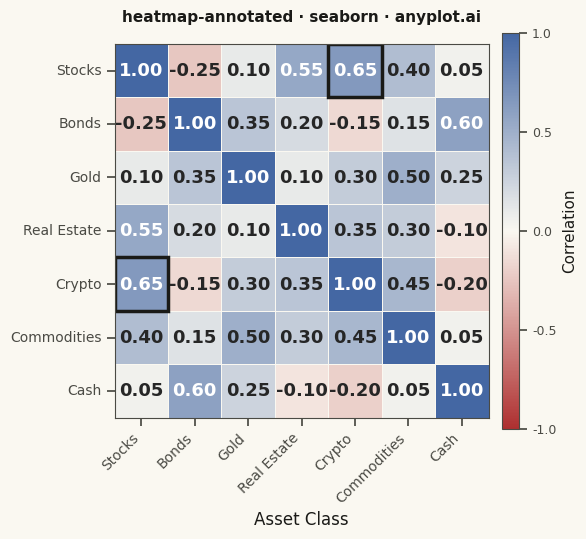

Source code (Python):
""" anyplot.ai
heatmap-annotated: Annotated Heatmap
Library: seaborn 0.13.2 | Python 3.13.14
Quality: 89/100 | Updated: 2026-08-05
"""

import os

import matplotlib.pyplot as plt
import numpy as np
import pandas as pd
import seaborn as sns
from matplotlib.colors import LinearSegmentedColormap


# Theme tokens
THEME = os.getenv("ANYPLOT_THEME", "light")
PAGE_BG = "#FAF8F1" if THEME == "light" else "#1A1A17"
ELEVATED_BG = "#FFFDF6" if THEME == "light" else "#242420"
INK = "#1A1A17" if THEME == "light" else "#F0EFE8"
INK_SOFT = "#4A4A44" if THEME == "light" else "#B8B7B0"

# Global theme — idiomatic seaborn styling rather than per-artist overrides
sns.set_theme(
    style="ticks",
    rc={
        "figure.facecolor": PAGE_BG,
        "axes.facecolor": PAGE_BG,
        "axes.edgecolor": INK_SOFT,
        "axes.labelcolor": INK,
        "text.color": INK,
        "xtick.color": INK_SOFT,
        "ytick.color": INK_SOFT,
    },
)

# Imprint diverging colormap — correlations have a meaningful zero midpoint
imprint_div = LinearSegmentedColormap.from_list("imprint_div", ["#AE3030", PAGE_BG, "#4467A3"])

# Data - Correlation matrix for realistic financial variables
np.random.seed(42)

variables = ["Stocks", "Bonds", "Gold", "Real Estate", "Crypto", "Commodities", "Cash"]

# Create a realistic correlation matrix with meaningful relationships
n = len(variables)
corr_matrix = np.eye(n)

# Define some realistic correlations
correlations = {
    (0, 1): -0.25,  # Stocks-Bonds (negative)
    (0, 2): 0.10,  # Stocks-Gold (weak positive)
    (0, 3): 0.55,  # Stocks-Real Estate (moderate positive)
    (0, 4): 0.65,  # Stocks-Crypto (positive)
    (0, 5): 0.40,  # Stocks-Commodities (moderate)
    (0, 6): 0.05,  # Stocks-Cash (near zero)
    (1, 2): 0.35,  # Bonds-Gold (positive)
    (1, 3): 0.20,  # Bonds-Real Estate (weak positive)
    (1, 4): -0.15,  # Bonds-Crypto (weak negative)
    (1, 5): 0.15,  # Bonds-Commodities (weak positive)
    (1, 6): 0.60,  # Bonds-Cash (positive)
    (2, 3): 0.10,  # Gold-Real Estate (weak)
    (2, 4): 0.30,  # Gold-Crypto (moderate)
    (2, 5): 0.50,  # Gold-Commodities (positive)
    (2, 6): 0.25,  # Gold-Cash (weak positive)
    (3, 4): 0.35,  # Real Estate-Crypto (moderate)
    (3, 5): 0.30,  # Real Estate-Commodities (moderate)
    (3, 6): -0.10,  # Real Estate-Cash (weak negative)
    (4, 5): 0.45,  # Crypto-Commodities (moderate)
    (4, 6): -0.20,  # Crypto-Cash (negative)
    (5, 6): 0.05,  # Commodities-Cash (near zero)
}

# Fill symmetric matrix
for (i, j), val in correlations.items():
    corr_matrix[i, j] = val
    corr_matrix[j, i] = val

# Create DataFrame
df_corr = pd.DataFrame(corr_matrix, index=variables, columns=variables)

# Plot - Square format (6x6 in @ 400 dpi = 2400x2400 px, canonical square canvas)
fig, ax = plt.subplots(figsize=(6, 6), dpi=400, facecolor=PAGE_BG)

# Use seaborn's heatmap with annotations and the Imprint diverging colormap
sns.heatmap(
    df_corr,
    annot=True,
    fmt=".2f",
    cmap=imprint_div,
    center=0,
    vmin=-1,
    vmax=1,
    square=True,
    linewidths=0.6,
    linecolor=PAGE_BG,
    cbar_kws={"shrink": 0.8, "pad": 0.03, "aspect": 24, "label": "Correlation", "ticks": [-1, -0.5, 0, 0.5, 1]},
    annot_kws={"size": 13, "weight": "bold"},
    ax=ax,
)

# Highlight the strongest off-diagonal correlation for visual hierarchy
off_diag = np.abs(corr_matrix.copy())
np.fill_diagonal(off_diag, 0)
peak_i, peak_j = np.unravel_index(np.argmax(off_diag), off_diag.shape)
for i, j in {(peak_i, peak_j), (peak_j, peak_i)}:
    ax.add_patch(plt.Rectangle((j, i), 1, 1, fill=False, edgecolor=INK, linewidth=2.5))

# Style
ax.set_title("heatmap-annotated · seaborn · anyplot.ai", fontsize=11, pad=16, weight="bold", color=INK)
ax.set_xlabel("Asset Class", fontsize=12, color=INK)
ax.tick_params(axis="both", labelsize=10, colors=INK_SOFT)

# Enclosed heatmap grid — keep all four spines, styled thin and theme-adaptive
for spine in ax.spines.values():
    spine.set_visible(True)
    spine.set_edgecolor(INK_SOFT)
    spine.set_linewidth(0.8)

# Rotate x-axis labels for better readability
plt.xticks(rotation=45, ha="right")
plt.yticks(rotation=0)

# Adjust colorbar label size and colors
cbar = ax.collections[0].colorbar
cbar.ax.tick_params(labelsize=9, colors=INK_SOFT)
cbar.ax.set_ylabel("Correlation", fontsize=11, color=INK)
cbar.outline.set_edgecolor(INK_SOFT)
cbar.outline.set_linewidth(0.8)

plt.tight_layout()
plt.savefig(f"plot-{THEME}.png", dpi=400, facecolor=PAGE_BG)
